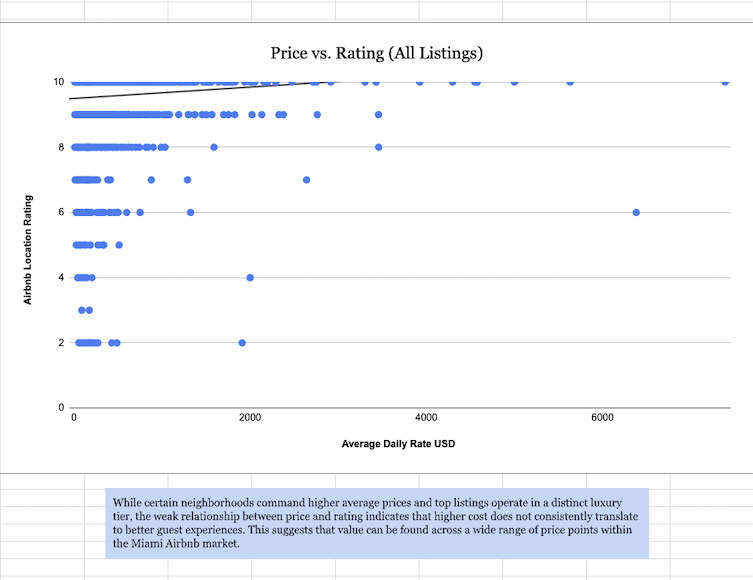

Source data for this figure (header and first rows):
Average_Daily_Rate_USD, Airbnb_Location_Rating
7392, 10
6382, 6
5632, 10
5000, 10
4577, 10
4550, 10
4298, 10
3925, 10
3458, 8
3457, 9
3429, 10
3304, 10
2915, 10
2762, 9
2750, 10
2748, 10
2716, 10
2640, 7
2475, 10
2377, 9
2326, 9
2292, 10
2289, 10
2200, 10
2177, 10
2157, 10
2132, 9
2052, 10
2025, 10
2021, 9
2002, 10
2000, 4
1938, 10
1910, 2
1826, 10
1825, 9
1801, 10
1788, 10
1754, 9
1750, 10
1749, 10
1745, 10
1738, 10
1721, 10
1718, 10
1706, 10
1699, 9
1640, 10
1590, 8
1566, 9
1560, 10
1558, 10
1545, 10
1521, 10
1505, 9
1492, 10
1468, 10
1457, 9
1386, 10
1375, 10
... 8,866 more rows
